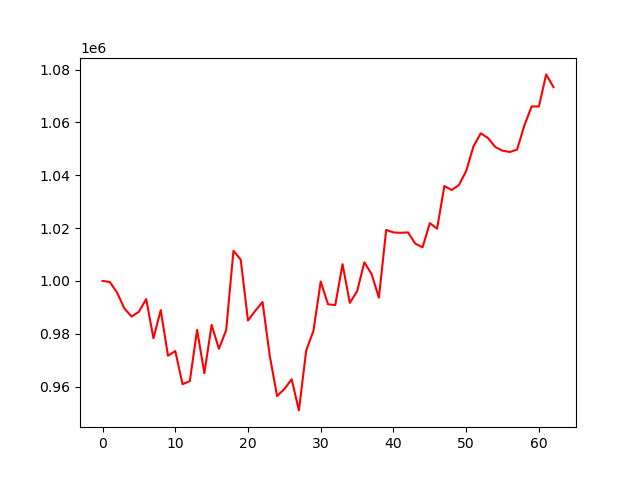

The file beside this chart, header and first rows:
, 0
0, 1000000
1, 999595
2, 995594
3, 989590
4, 986523
5, 988327
6, 993138
7, 978326
8, 988968
9, 971681
10, 973464
11, 960931
12, 962106
13, 981459
14, 965085
15, 983359
16, 974339
17, 981360
18, 1011430
19, 1008060
20, 985030
21, 988682
22, 992014
23, 971515
24, 956435
25, 959084
26, 962799
27, 951006
28, 973634
29, 981127
30, 999795
31, 991168
32, 990861
33, 1006334
34, 991697
35, 996080
36, 1007038
37, 1002549
38, 993674
39, 1019318
40, 1018358
41, 1018226
42, 1018358
43, 1014128
44, 1012715
45, 1021866
46, 1019781
47, 1035904
48, 1034417
49, 1036262
50, 1041616
51, 1050891
52, 1055861
53, 1054088
54, 1050700
55, 1049285
56, 1048790
57, 1049709
58, 1058873
59, 1066040
... 3 more rows
